Image classification data set "separate-dataset" (brunofaria27/image-processing on GitHub). Class labels (6): ASC H, ASC US, HSIL, LSIL, negative for intraepithelial lesion, SCC.

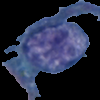
Label: LSIL

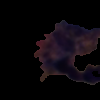
Label: HSIL

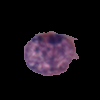
Label: ASC US

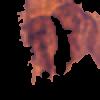
Label: LSIL

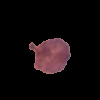
Label: negative for intraepithelial lesion

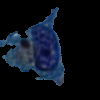
Label: SCC
